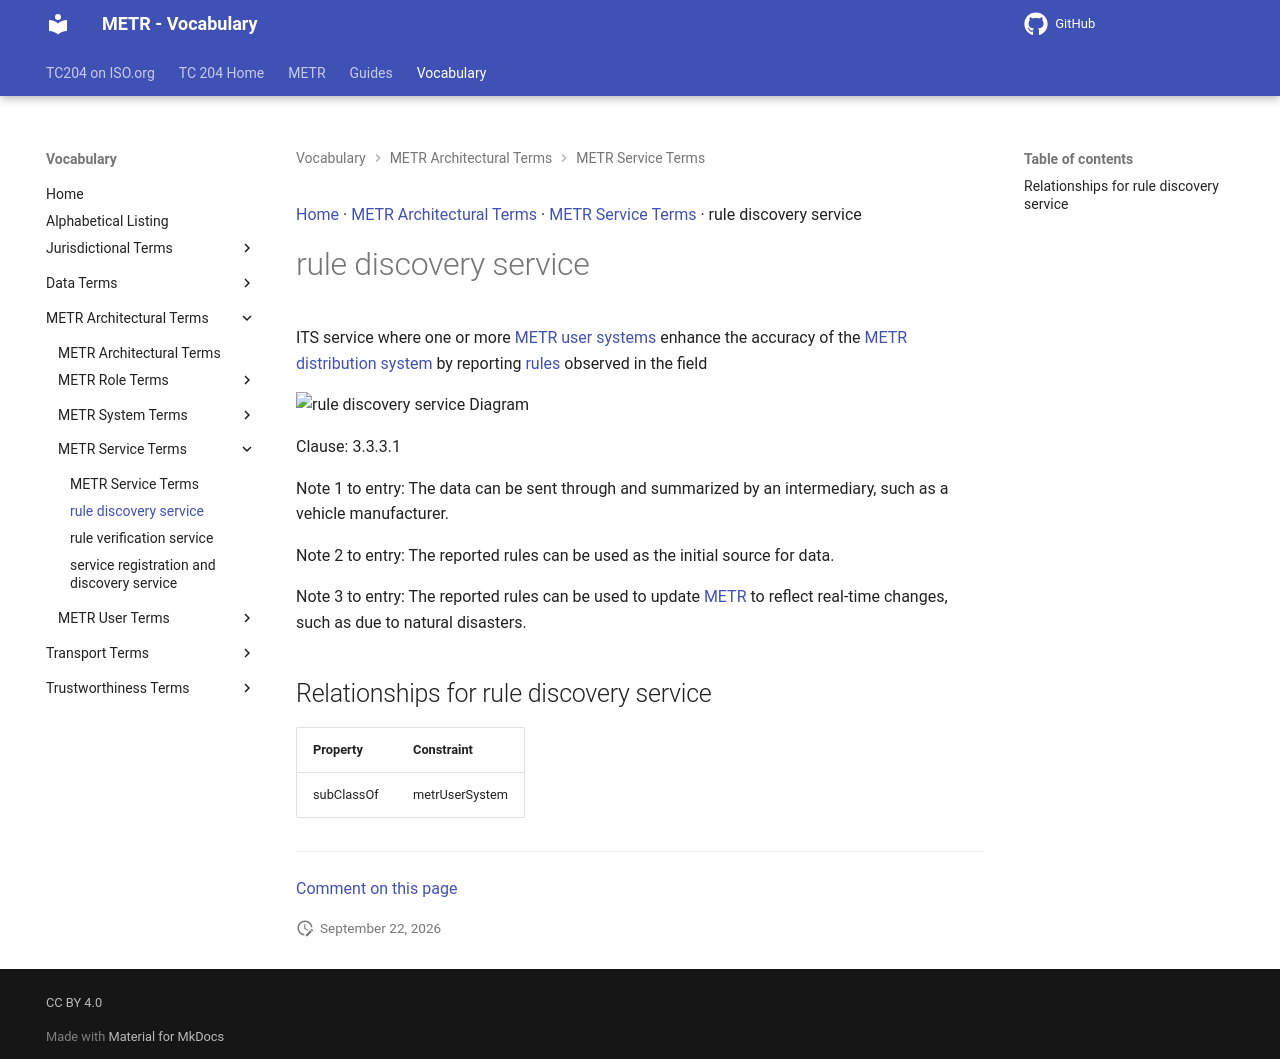

repository: ISO-TC204/iso24315-vocab · page: v1.1.0-alpha.1/terms/rule discovery service/index.html · generator: mkdocs

[Home](../index.md) · [METR Architectural Terms](groups/METR Architectural Terms.md) · [METR Service Terms](patterns/METR Service Terms.md) · rule discovery service

# rule discovery service

ITS service where one or more [METR user systems](METR user system.md) enhance the accuracy of the [METR distribution system](METR distribution system.md) by reporting [rules](rule.md) observed in the field

<object type="image/svg+xml" data="../../diagrams/rule discovery service.dot.svg">
    <img alt="rule discovery service Diagram" src="../../diagrams/rule discovery service.dot.png" /> <!-- Fallback for non-SVG browsers -->
</object>

Clause: 3.3.3.1

Note 1 to entry: The data can be sent through and summarized by an intermediary, such as a vehicle manufacturer.

Note 2 to entry: The reported rules can be used as the initial source for data.

Note 3 to entry: The reported rules can be used to update [METR](METR.md) to reflect real-time changes, such as due to natural disasters.

## Relationships for rule discovery service

| Property | Constraint |
| --- | --- |
| subClassOf | metrUserSystem |


---

[Comment on this page](https://github.com/ISO-TC204/iso24315-vocab/issues/new?template=page-feedback.yml&title=%5BPage+feedback%5D+rule+discovery+service&page-title=rule+discovery+service&page-path=terms%2Frule+discovery+service.md)
